Run: headless pygame with SDL's dummy video driver; simulated clock (each Clock.tick advances the game by its frame time, no real sleeping); random seed 0; keys injected as events and as key.get_pressed() state; mouse plan: one left click at the window centre at the start of phase 2, then a move to the lower-right quarter at the start of phase 3.
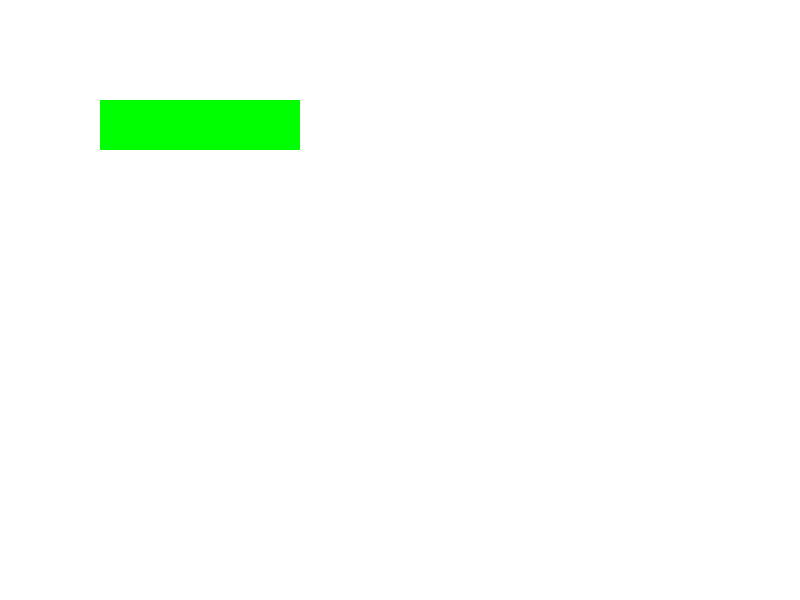
Frame 1 of 4 · flips 1–60 · no input
Frame 2 of 4 · flips 61–180 · clicked the window centre · tapped SPACE, RETURN · held RIGHT (→), D · screen unchanged from frame 1, image omitted
Frame 3 of 4 · flips 181–300 · moved the mouse to the lower-right quarter · held DOWN (↓), S · screen unchanged from frame 2, image omitted
Frame 4 of 4 · flips 301–420 · held LEFT (←), A, UP (↑), W · screen unchanged from frame 3, image omitted

The pygame program that drew these frames:

# 2 March 2024
# I had started a button template from a youtube video
# that used a PNG file as the basis of that code
# I decided i didn't want to make a png-based button and to start over
# so I'm going to make a combo of the original button class from 
# alien invasion and a rectangle class derived from the pygame rectangle object
# i have to add in the display and game loop stuff for testing

# 3 march 2024:
# after many hours trying to get this work (alongside gpt) i had it mostly working
# then i asked about using pygame groups for the buttons
# and it's been is various states of not-working since then
# so I'm about to start over again

# 5 march 2024:
# I've decided to start over again
# hopefully this will be better than the last time
# 
# 



import pygame as pyg
from pygame.sprite import Sprite

from pygame.sprite import Group
from abc import ABC, abstractmethod
import sys

class Rectangle:
    def __init__(self, rect, color):
        self.rect = rect
        self.color = color

    def draw(self, surface):
        pyg.draw.rect(surface, self.color, self.rect)

class Button(Rectangle):
    '''
    Class for creating on screen buttons:
    rect, color, hover_color, callback
    '''
    def __init__(self, rect, color, hover_color, callback):
        super().__init__(rect, color)
        self.hover_color = hover_color
        self.callback = callback
        self.original_color = color

    def handle_event(self, event):
        if event.type == pyg.MOUSEBUTTONDOWN and event.button == 1:
            if self.rect.collidepoint(event.pos):
                self.callback()

    def update(self):
        if self.rect.collidepoint(pyg.mouse.get_pos()):
            self.color = self.hover_color
        else:
            self.color = self.original_color


###########################################
pyg.init()
SCREEN_WIDTH = 800
SCREEN_HEIGHT = 600

dsp = pyg.display.set_mode((SCREEN_WIDTH, SCREEN_HEIGHT))  # also known as the "surface"
clock = pyg.time.Clock()
FPS = 60

  
button = Button(pyg.Rect(100, 100, 200, 50), (0, 255, 0), (0, 200, 0), lambda: print("Button clicked"))


#all_sprites = pyg.sprite.Group(button)


def game() -> None:
    while True:
        for event in pyg.event.get():
            if event.type == pyg.QUIT:
                    pyg.quit()
                    return
            elif event.type == pyg.KEYDOWN and event.key == pyg.K_q:
                pyg.quit()
                return
            button.handle_event(event)

        button.update()
        dsp.fill((255, 255, 255))
        
#        all_sprites.update()
#        all_sprites.draw(dsp)
        
        button.draw(dsp)
        
        pyg.display.flip()

        
        clock.tick(FPS)



game()
#pyg.quit()
#sys.exit()


''' # (save for reference)
class Button(gameRect):
    ---
    A class to build buttons for the game
    ---

    def __init__(self, ufoinv_game, msg):
        ---
        Initialize button attributes
        ---
        self.screen = ufoinv_game.screen
        self.screen_rect = self.screen.get_rect()
        
        #Set the dimensions and properties of the button 
        self.width, self.height = 200, 50
        self.button_color = (0, 135, 0)
        self.text_color = (255, 255, 255)
        self.font = pygame.font.SysFont(None, 48)
        
        # Build the button's rect object and center it
        self.rect = pygame.Rect(0, 0, self.width, self.height)
        self.rect.center = self.screen_rect.center
        
        # The button message needs to be prepped only once
        self._prep_msg(msg)
    
    def _prep_msg(self, msg):
        ---
        Turn msg into a rendered image and center text on the button
        ---
        self.msg_image = self.font.render(msg, True, self.text_color, self.button_color)
        self.msg_image_rect = self.msg_image.get_rect()
        self.msg_image_rect.center = self.rect.center
        
    def draw_button(self):
        ---
        draw blank button and then draw message
        ---
        self.screen.fill(self.button_color, self.rect)
        self.screen.blit(self.msg_image, self.msg_image_rect)
        
'''        
